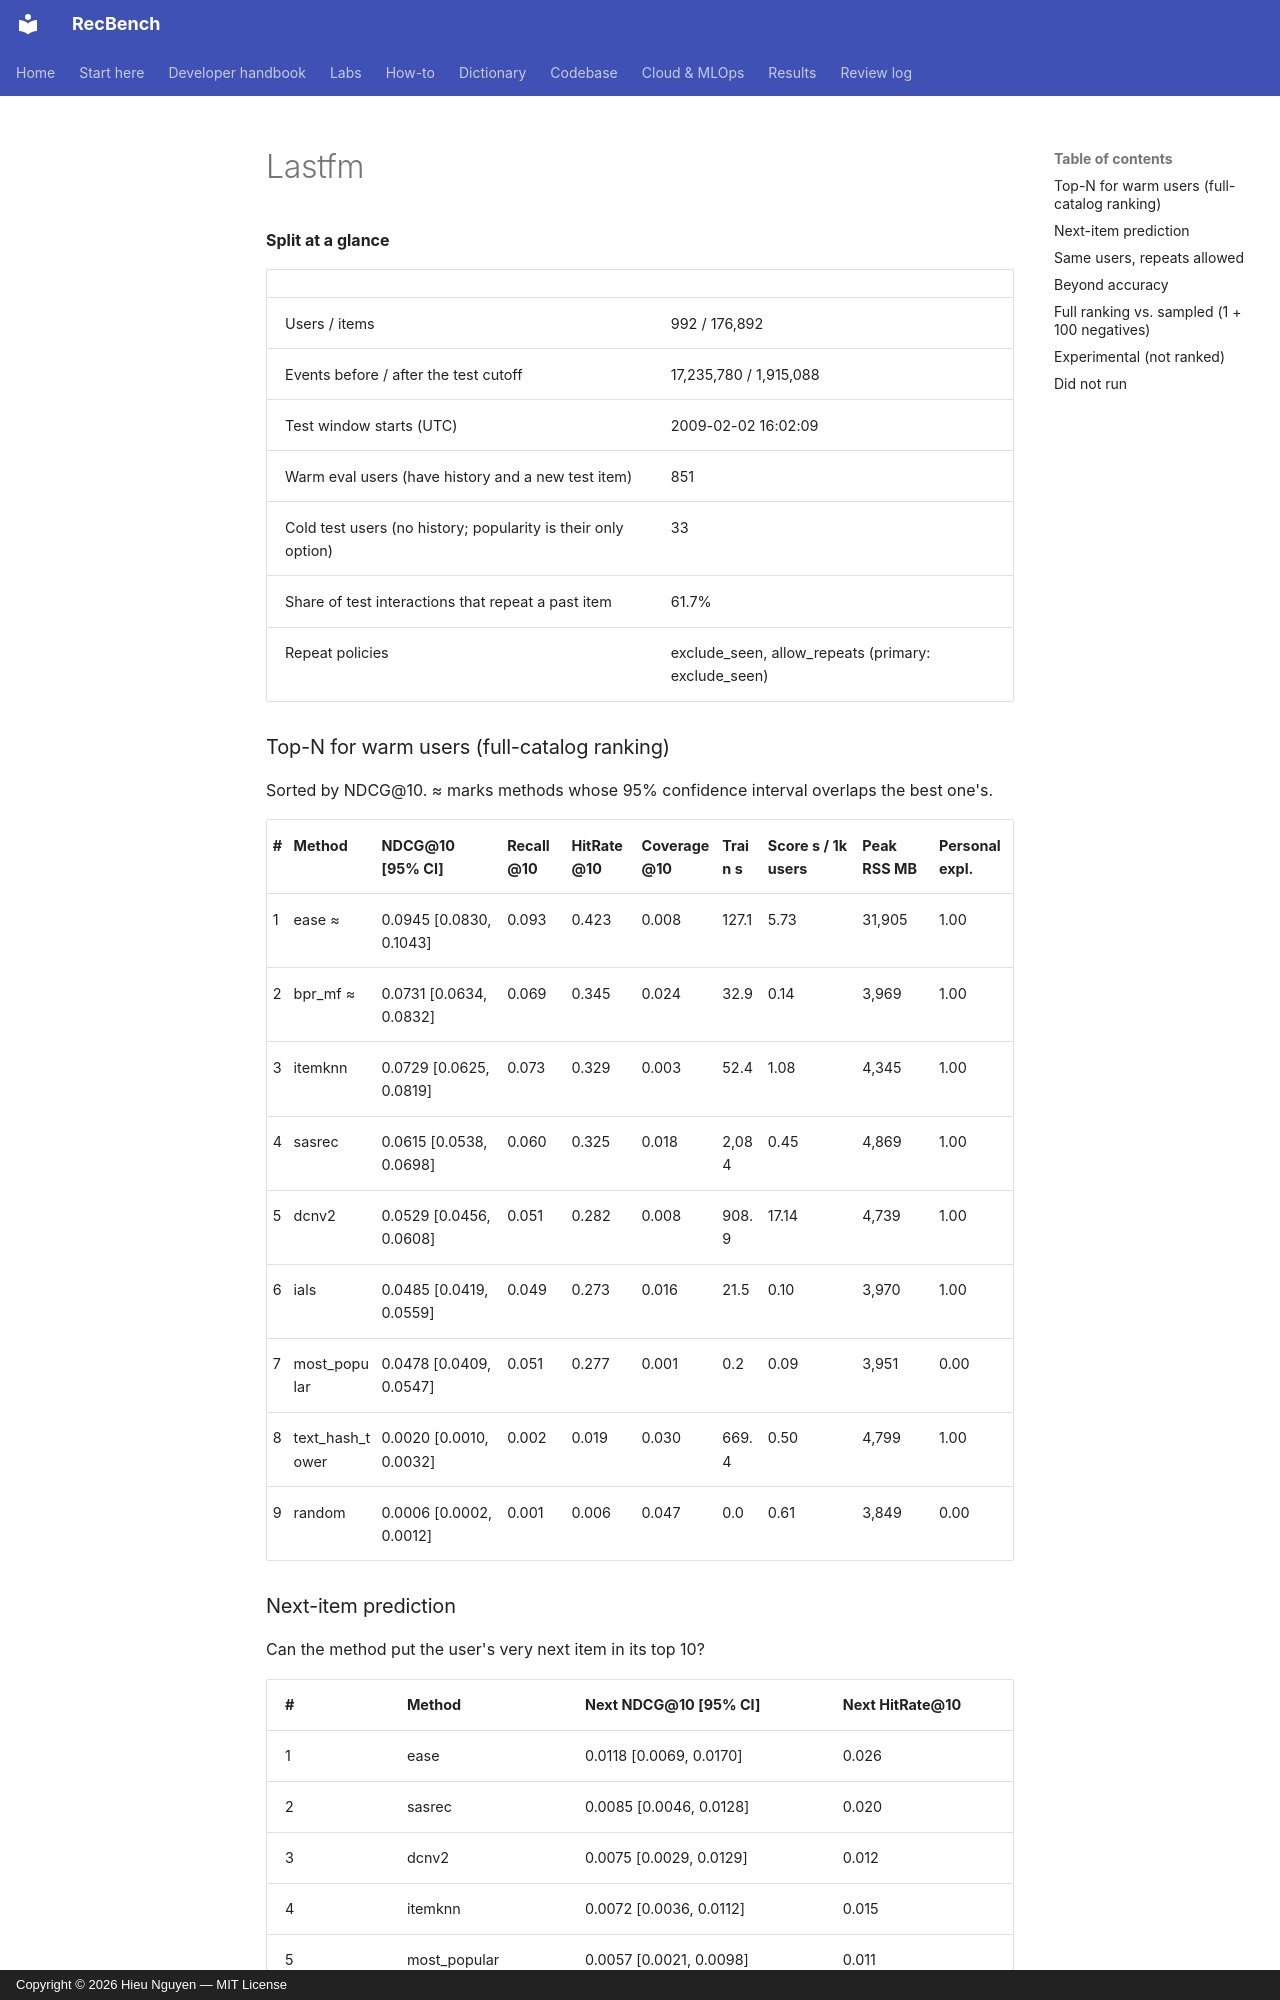

repository: trunghieu11/recbench · page: generated/leaderboards/full/lastfm/index.html · generator: mkdocs · copyright: Copyright © 2026 Hieu Nguyen — MIT License


**Split at a glance**

|  |  |
|---|---|
| Users / items | 992 / 176,892 |
| Events before / after the test cutoff | 17,235,780 / 1,915,088 |
| Test window starts (UTC) | 2009-02-02 16:02:09 |
| Warm eval users (have history and a new test item) | 851 |
| Cold test users (no history; popularity is their only option) | 33 |
| Share of test interactions that repeat a past item | 61.7% |
| Repeat policies | exclude_seen, allow_repeats (primary: exclude_seen) |

### Top-N for warm users (full-catalog ranking)

Sorted by NDCG@10. ≈ marks methods whose 95% confidence interval overlaps the best one's.

| # | Method | NDCG@10 [95% CI] | Recall@10 | HitRate@10 | Coverage@10 | Train s | Score s / 1k users | Peak RSS MB | Personal expl. |
|---|---|---|---|---|---|---|---|---|---|
| 1 | ease ≈ | 0.0945 [0.0830, 0.1043] | 0.093 | 0.423 | 0.008 | 127.1 | 5.73 | 31,905 | 1.00 |
| 2 | bpr_mf ≈ | 0.0731 [0.0634, 0.0832] | 0.069 | 0.345 | 0.024 | 32.9 | 0.14 | 3,969 | 1.00 |
| 3 | itemknn | 0.0729 [0.0625, 0.0819] | 0.073 | 0.329 | 0.003 | 52.4 | 1.08 | 4,345 | 1.00 |
| 4 | sasrec | 0.0615 [0.0538, 0.0698] | 0.060 | 0.325 | 0.018 | 2,084 | 0.45 | 4,869 | 1.00 |
| 5 | dcnv2 | 0.0529 [0.0456, 0.0608] | 0.051 | 0.282 | 0.008 | 908.9 | 17.14 | 4,739 | 1.00 |
| 6 | ials | 0.0485 [0.0419, 0.0559] | 0.049 | 0.273 | 0.016 | 21.5 | 0.10 | 3,970 | 1.00 |
| 7 | most_popular | 0.0478 [0.0409, 0.0547] | 0.051 | 0.277 | 0.001 | 0.2 | 0.09 | 3,951 | 0.00 |
| 8 | text_hash_tower | 0.0020 [0.0010, 0.0032] | 0.002 | 0.019 | 0.030 | 669.4 | 0.50 | 4,799 | 1.00 |
| 9 | random | 0.0006 [0.0002, 0.0012] | 0.001 | 0.006 | 0.047 | 0.0 | 0.61 | 3,849 | 0.00 |
